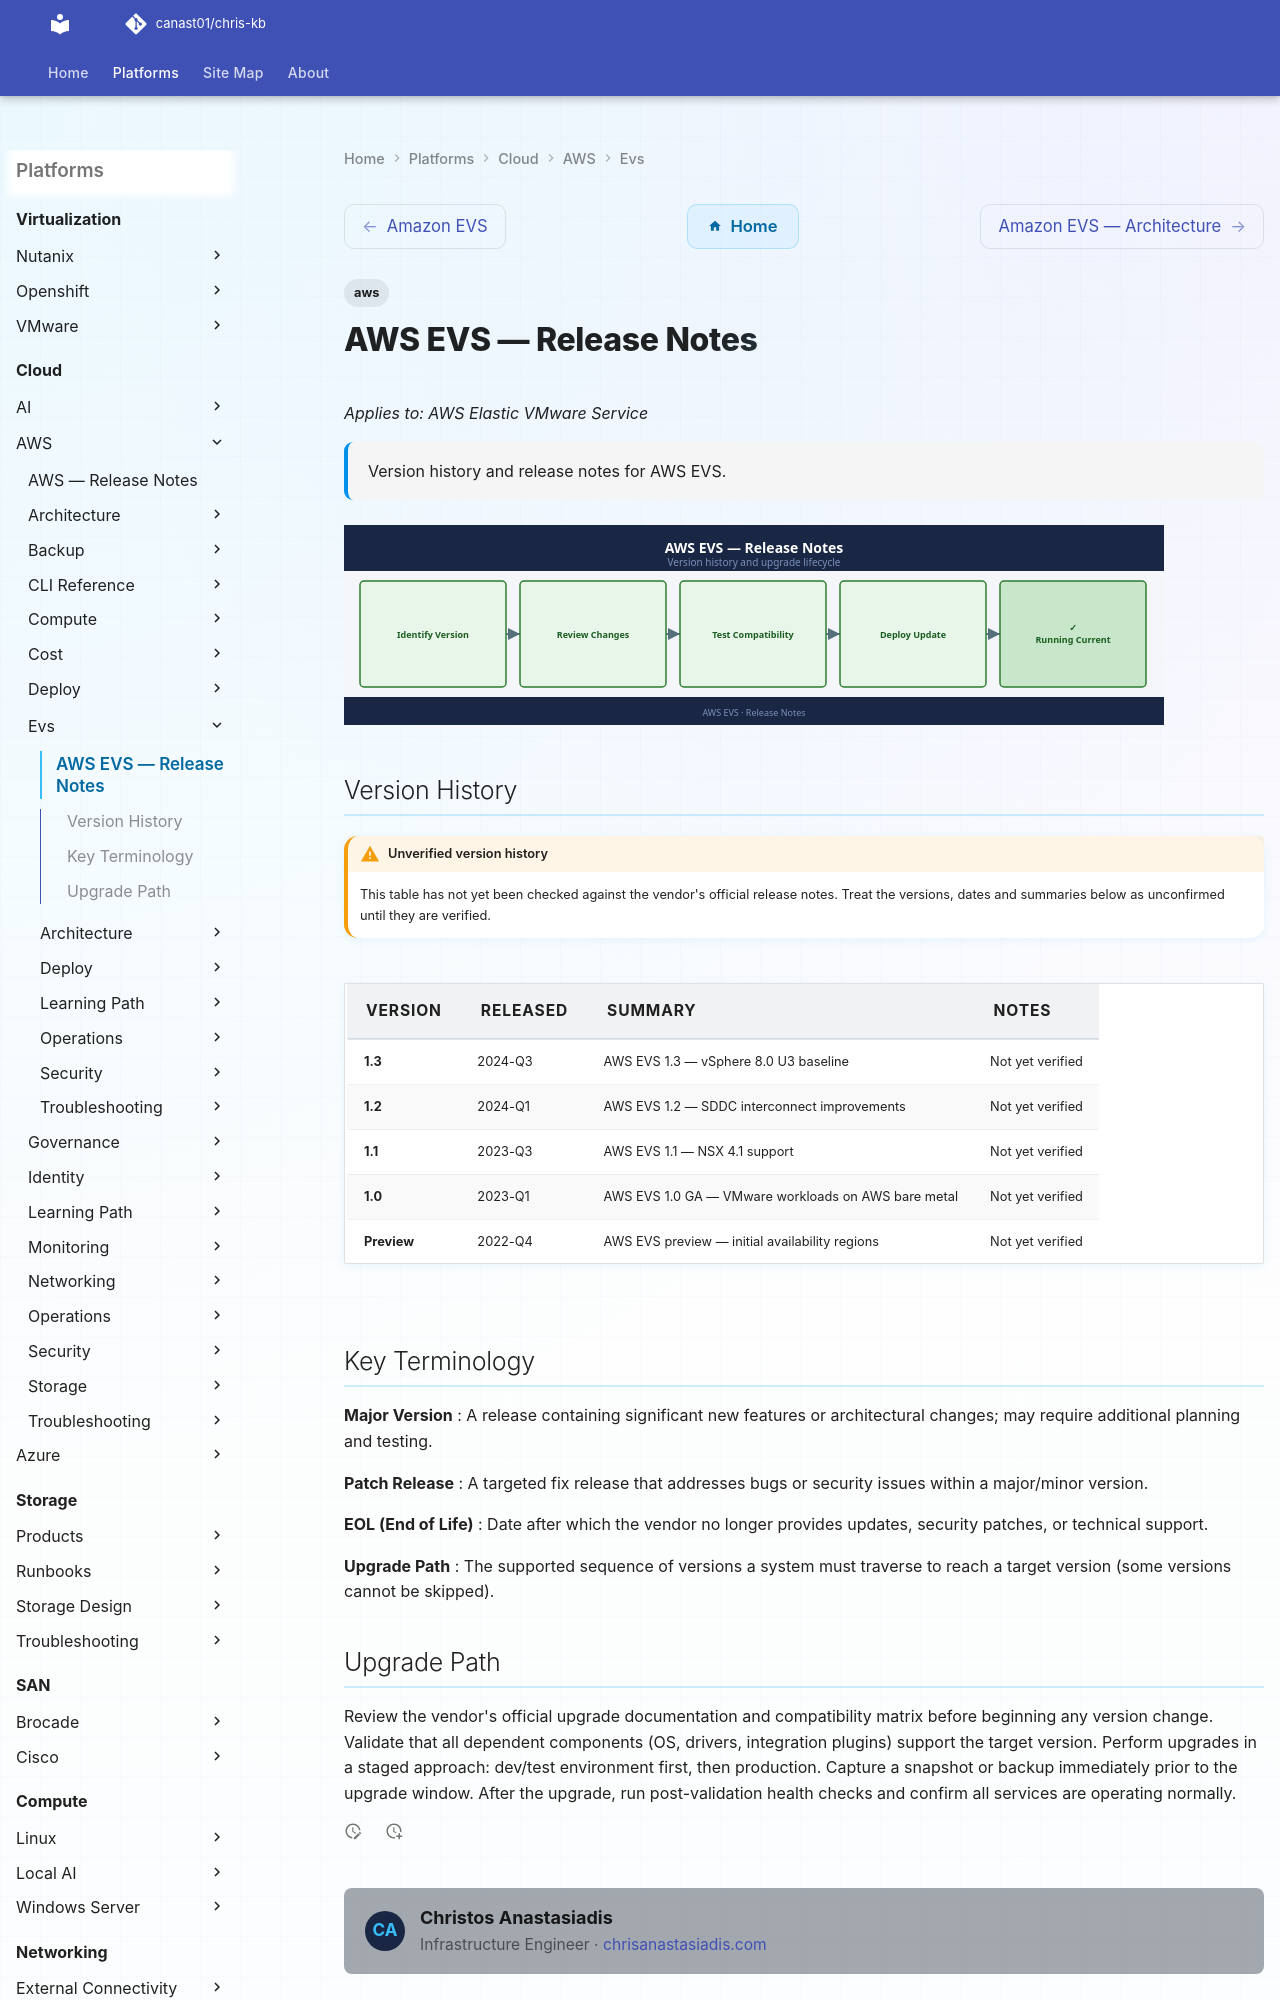

repository: canast01/chris-kb · page: cloud/aws/evs/release-notes/index.html · generator: mkdocs

---
tags:
  - aws
description: "Version history and release notes for AWS EVS."
---
# AWS EVS — Release Notes

*Applies to: AWS Elastic VMware Service*

<div class="kb-summary">
Version history and release notes for AWS EVS.
</div>

![Release Notes](../../../assets/evs-release-notes.svg)
